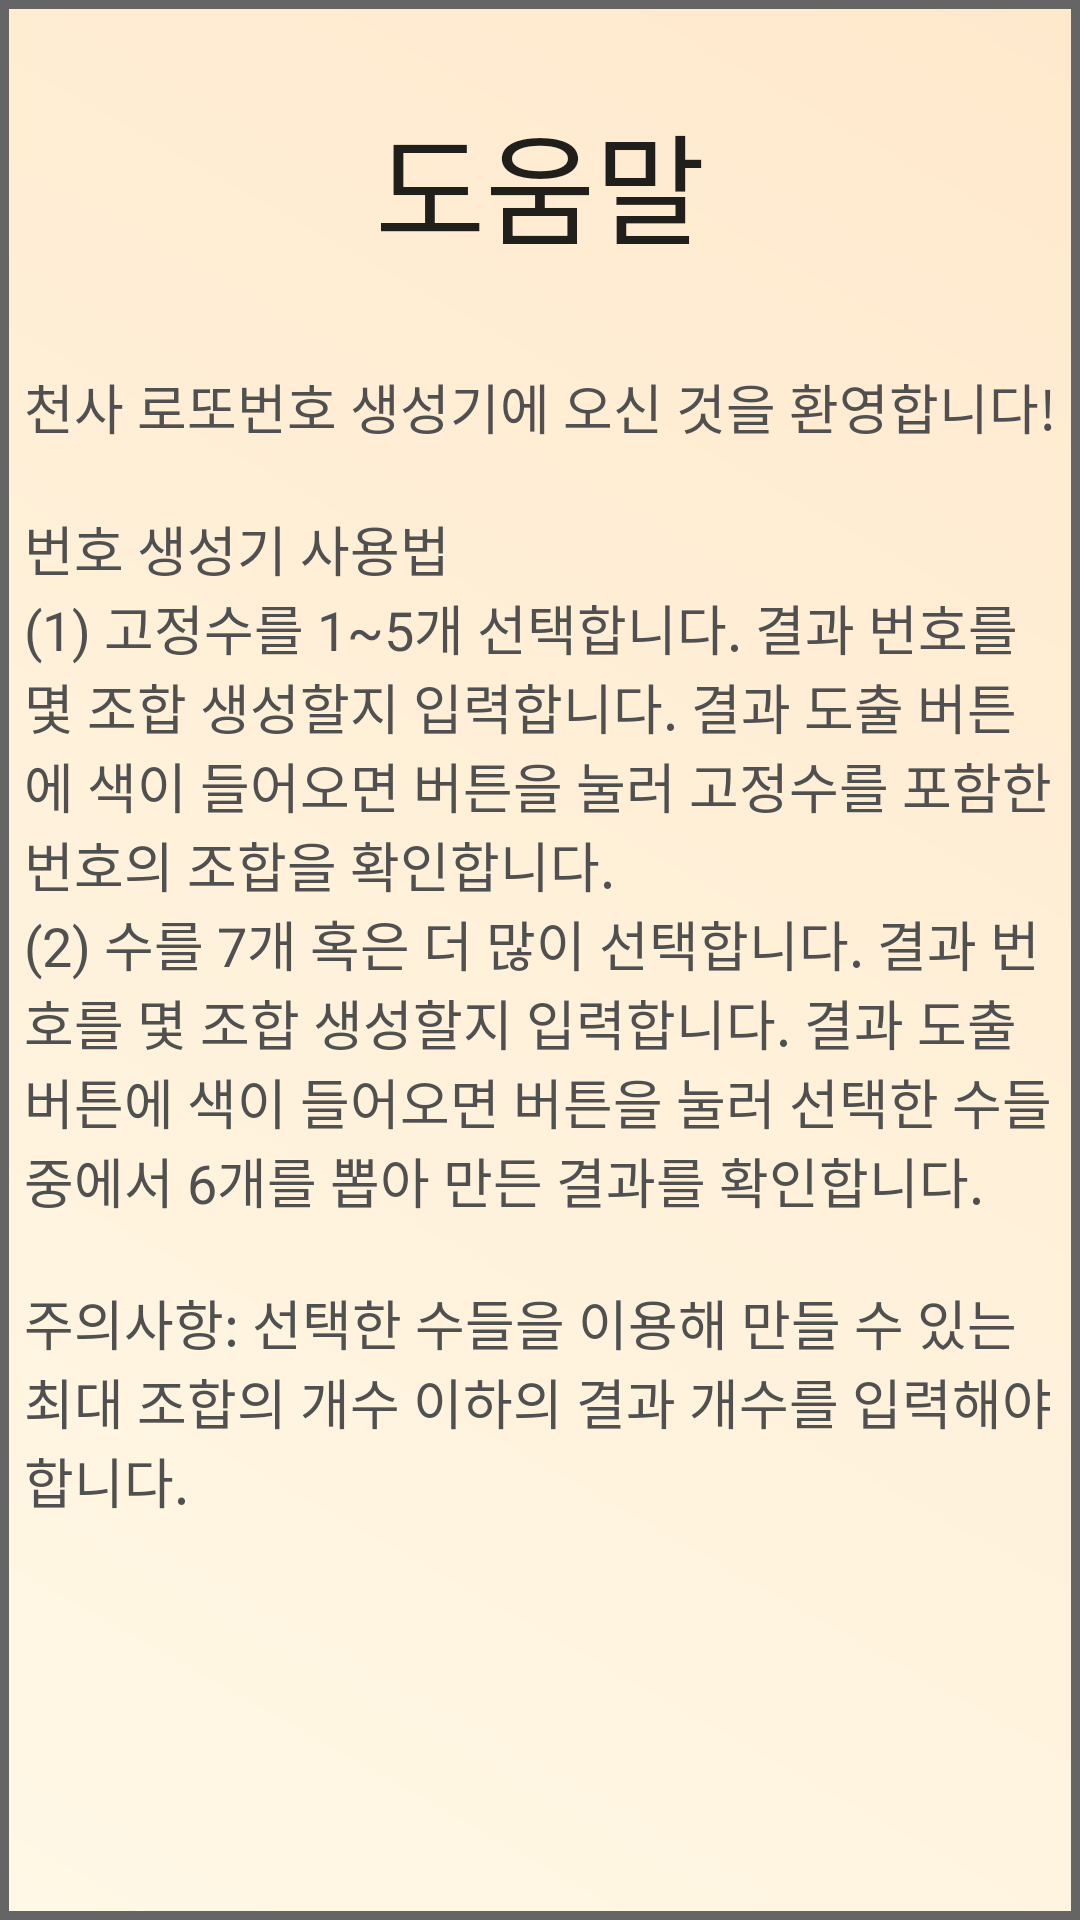

Produce the Android XML layout that renders to this screen, including the resource entries it uses.
<!-- AndroidManifest.xml: application theme AppTheme -->
<!-- res/layout/activity_instruction.xml -->
<?xml version="1.0" encoding="utf-8"?>
<androidx.constraintlayout.widget.ConstraintLayout xmlns:android="http://schemas.android.com/apk/res/android"
    xmlns:app="http://schemas.android.com/apk/res-auto"
    xmlns:tools="http://schemas.android.com/tools"
    android:layout_width="match_parent"
    android:layout_height="match_parent"
    android:background="@drawable/background_activity_instruction"
    tools:context=".activities.InstructionActivity">

    <TextView
        android:id="@+id/textView"
        android:layout_width="wrap_content"
        android:layout_height="wrap_content"
        android:layout_marginTop="32dp"
        android:text="도움말"
        android:textAppearance="@style/TextAppearance.AppCompat.Large"
        android:textSize="40sp"
        app:layout_constraintEnd_toEndOf="parent"
        app:layout_constraintStart_toStartOf="parent"
        app:layout_constraintTop_toTopOf="parent" />

    <TextView
        android:id="@+id/textView2"
        android:layout_width="0dp"
        android:layout_height="0dp"
        android:layout_marginStart="8dp"
        android:layout_marginTop="32dp"
        android:layout_marginEnd="8dp"
        android:layout_marginBottom="80dp"
        android:text="@string/instruction_text"
        android:textAppearance="@style/TextAppearance.AppCompat.Large"
        android:textColor="#505050"
        app:autoSizeMaxTextSize="22sp"
        app:autoSizeTextType="uniform"
        app:layout_constraintBottom_toBottomOf="parent"
        app:layout_constraintEnd_toEndOf="parent"
        app:layout_constraintStart_toStartOf="parent"
        app:layout_constraintTop_toBottomOf="@+id/textView"
        app:layout_constraintVertical_bias="0.0" />
</androidx.constraintlayout.widget.ConstraintLayout>
<!-- resources referenced by this layout -->
<resources>
  <!-- drawable background_activity_instruction (drawable) -->
  <?xml version="1.0" encoding="utf-8"?>
  <shape xmlns:android="http://schemas.android.com/apk/res/android">
      <stroke
          android:width="3dp"
          android:color="#656565" />
      <gradient
          android:startColor="#FFF8E6"
          android:endColor="#FFE9CD"
          android:angle="45"/>
  </shape>
  <string name="instruction_text">천사 로또번호 생성기에 오신 것을 환영합니다!\n\n번호 생성기 사용법\n(1) 고정수를 1~5개 선택합니다. 결과 번호를 몇 조합 생성할지 입력합니다. 결과 도출 버튼에 색이 들어오면 버튼을 눌러 고정수를 포함한 번호의 조합을 확인합니다.
      \n(2) 수를 7개 혹은 더 많이 선택합니다. 결과 번호를 몇 조합 생성할지 입력합니다. 결과 도출 버튼에 색이 들어오면 버튼을 눌러 선택한 수들 중에서 6개를 뽑아 만든 결과를 확인합니다.\n\n주의사항: 선택한 수들을 이용해 만들 수 있는 최대 조합의 개수 이하의 결과 개수를 입력해야 합니다.</string>
  <style name="AppTheme" parent="Theme.AppCompat.Light.NoActionBar">
          
          <item name="colorPrimary">@color/colorPrimary</item>
          <item name="colorPrimaryDark">@color/colorPrimaryDark</item>
          <item name="colorAccent">@color/colorAccent</item>
      </style>
  <!-- not gathered from this repository: default colours our renderer supplied (Android Studio template values) -->
  <color name="colorPrimary">#FF6200EE</color>
  <color name="colorPrimaryDark">#FF3700B3</color>
  <color name="colorAccent">#FF03DAC5</color>
</resources>
